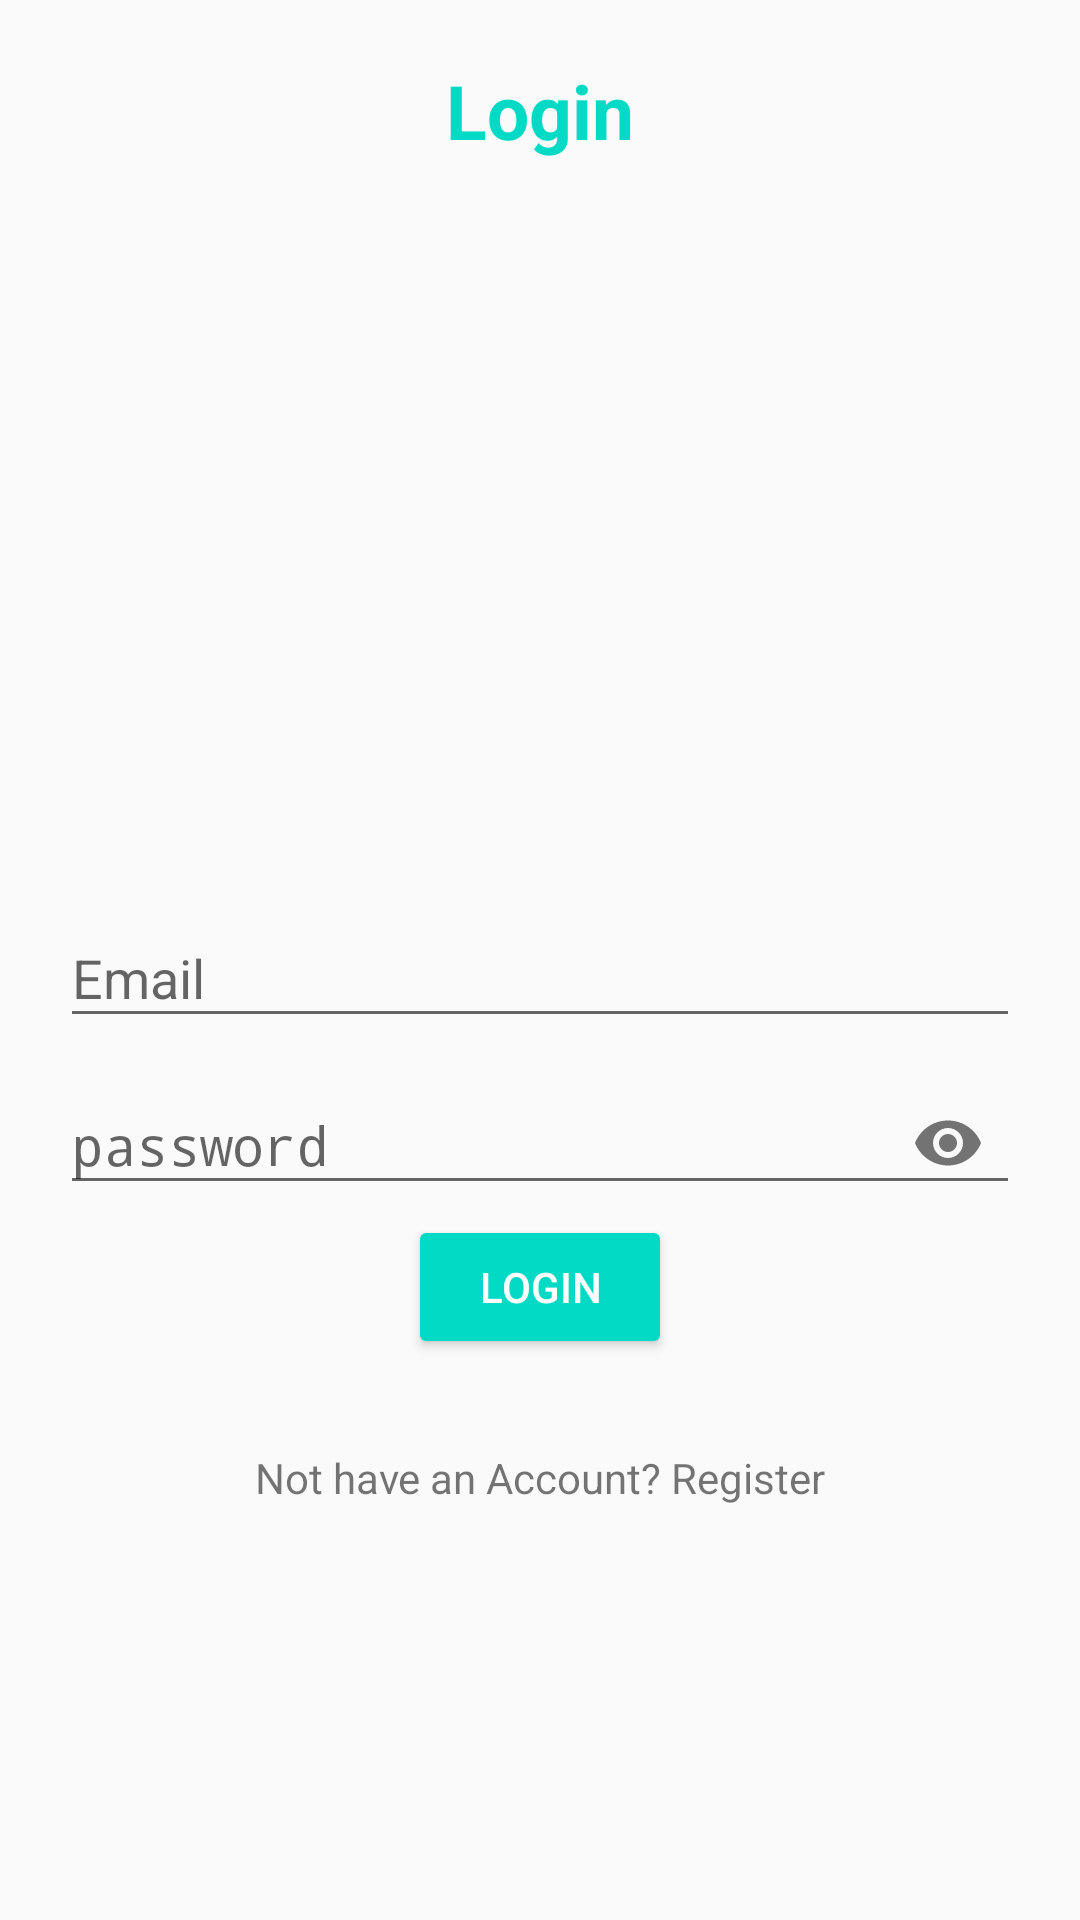

This screen was rendered from an Android layout file. Write that file and the resources it references.
<!-- AndroidManifest.xml: application theme AppTheme -->
<!-- res/layout/activity_login.xml -->
<?xml version="1.0" encoding="utf-8"?>
<RelativeLayout xmlns:android="http://schemas.android.com/apk/res/android"
    xmlns:app="http://schemas.android.com/apk/res-auto"
    xmlns:tools="http://schemas.android.com/tools"
    android:layout_width="match_parent"
    android:layout_height="match_parent"
    android:padding="20dp"
    tools:context=".LoginActivity">

    <TextView
        android:layout_width="match_parent"
        android:layout_height="wrap_content"
        android:textAlignment="center"
        android:text="Login"
        android:textColor="@color/colorAccent"
        android:textStyle="bold"
        android:textSize="25sp"/>
    



    <com.google.android.material.textfield.TextInputLayout
        android:layout_width="match_parent"
        android:layout_height="wrap_content"
        android:layout_centerVertical="true"
        android:id="@+id/emailTIL">

        <EditText
            android:layout_width="match_parent"
            android:layout_height="wrap_content"
            android:inputType="textEmailAddress"
            android:id="@+id/emailEt"
            android:hint="Email" />
    </com.google.android.material.textfield.TextInputLayout>

    <com.google.android.material.textfield.TextInputLayout
        android:layout_width="match_parent"
        android:layout_height="wrap_content"
        android:layout_centerVertical="true"
        android:id="@+id/passwordTIL"
        app:passwordToggleEnabled="true"
        android:layout_below="@id/emailTIL">

        <EditText
            android:layout_width="match_parent"
            android:layout_height="wrap_content"
            android:inputType="textPassword"
            android:id="@+id/passwordEt"
            android:hint="password" />
    </com.google.android.material.textfield.TextInputLayout>
    <Button
        android:id="@+id/loginBtn"
        android:layout_width="wrap_content"
        android:layout_height="wrap_content"
        style="@style/Widget.AppCompat.Button.Colored"
        android:drawableLeft="@drawable/ic_login_white"
        android:drawablePadding="10dp"
        android:text="Login"
        android:layout_below="@id/passwordTIL"
        android:layout_centerHorizontal="true"/>

    <TextView
        android:id="@+id/not_have_accountTv"
        android:layout_width="match_parent"
        android:layout_height="wrap_content"
        android:text="Not have an Account? Register"
        android:textAlignment="center"
        android:layout_below="@+id/loginBtn"
        android:layout_marginTop="30dp"
        android:textColor="@color/colorBlack"/>
</RelativeLayout>
<!-- resources referenced by this layout -->
<resources>
  <style name="AppTheme" parent="Theme.AppCompat.Light.DarkActionBar">
          
          <item name="colorPrimary">@color/colorPrimary</item>
          <item name="colorPrimaryDark">@color/colorPrimaryDark</item>
          <item name="colorAccent">@color/colorAccent</item>
      </style>
  <!-- not gathered from this repository: default colours our renderer supplied (Android Studio template values) -->
  <color name="colorPrimary">#FF6200EE</color>
  <color name="colorPrimaryDark">#FF3700B3</color>
  <color name="colorAccent">#FF03DAC5</color>
</resources>
